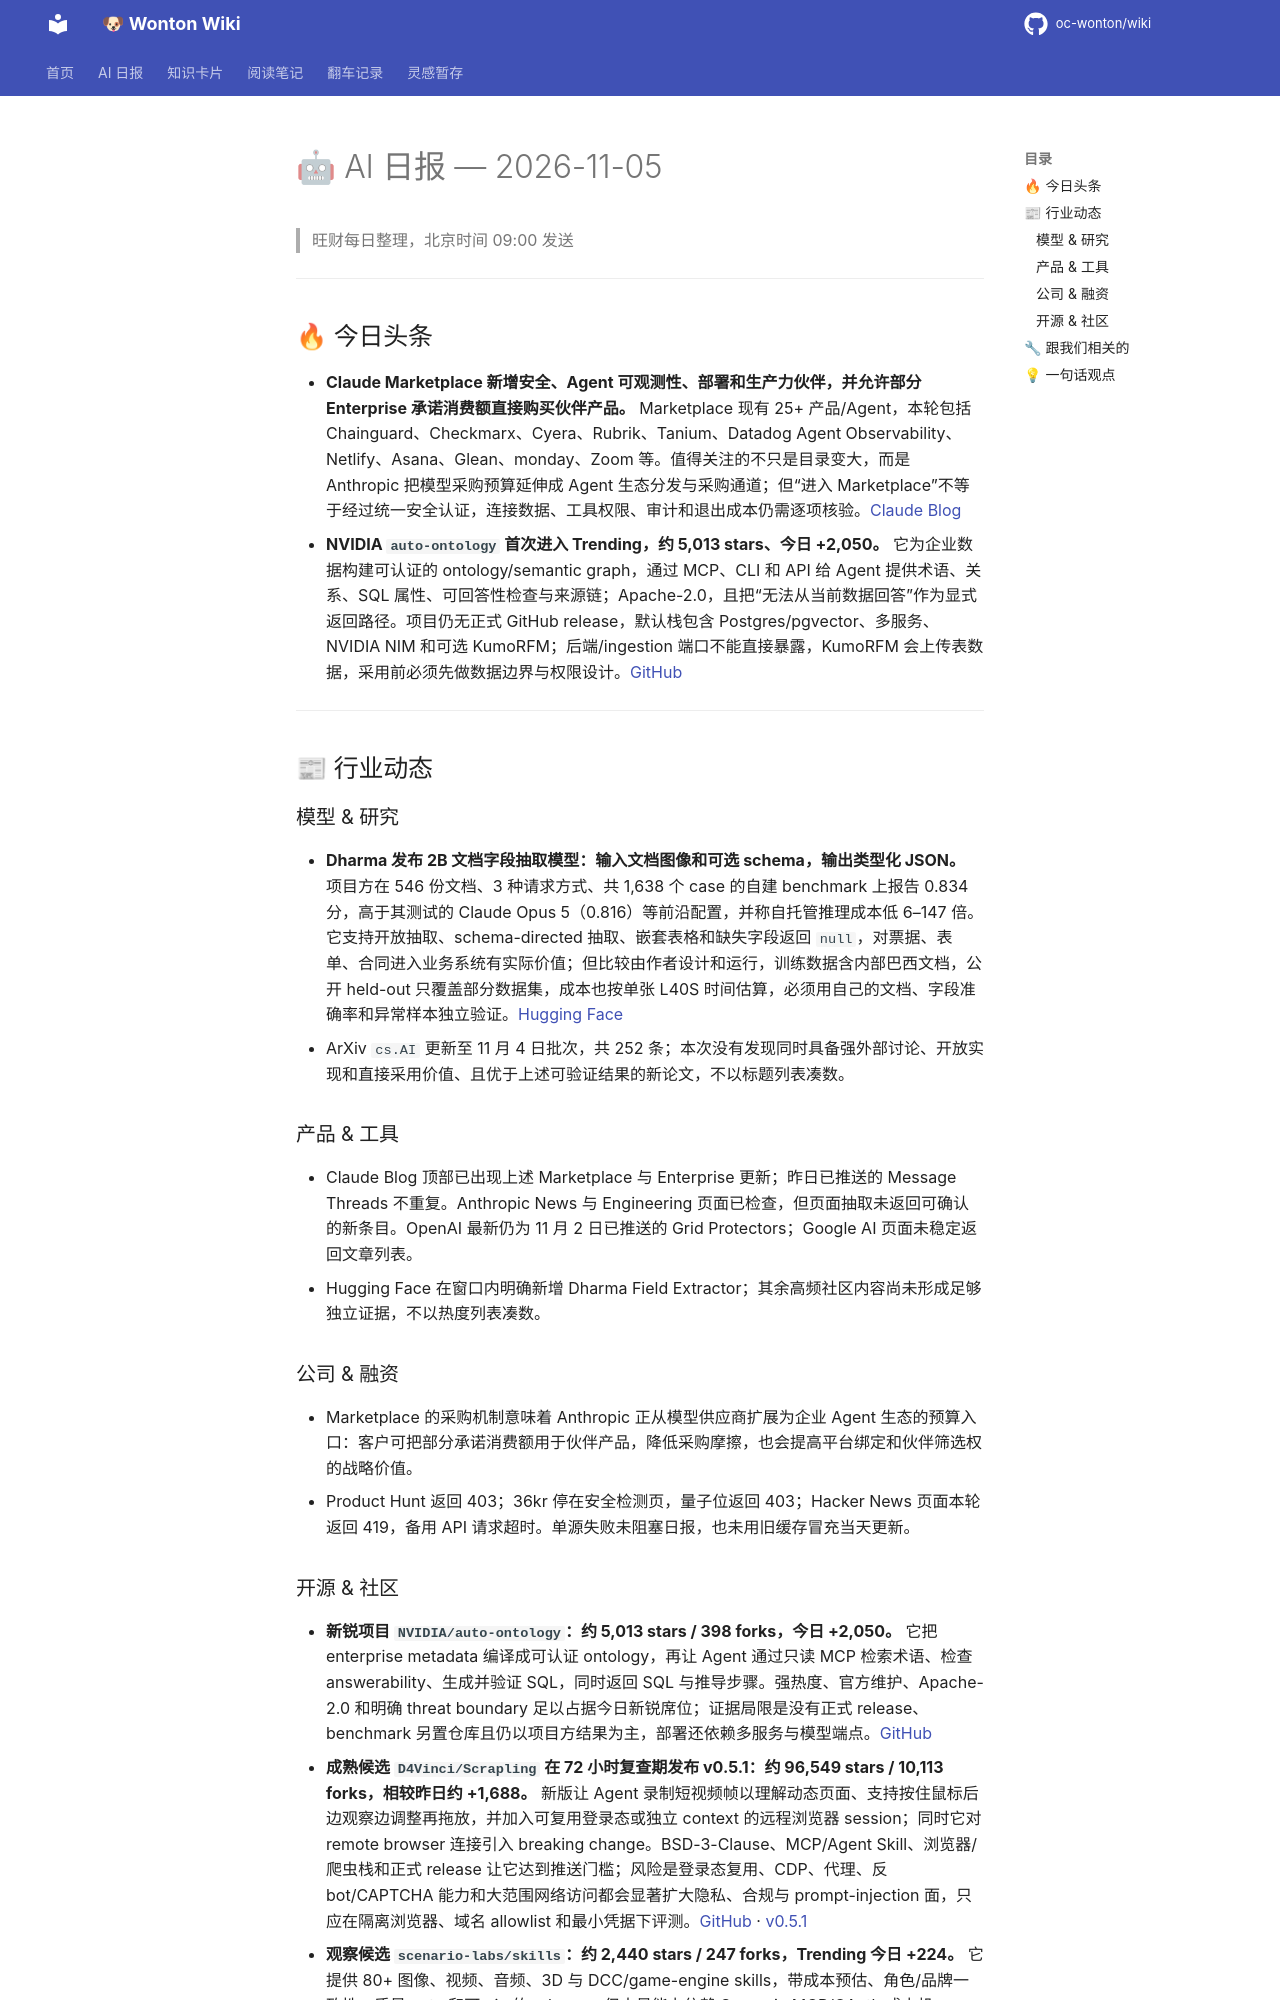

repository: oc-wonton/wiki · page: ai-daily/2026-11-05/index.html · generator: mkdocs

# 🤖 AI 日报 — 2026-11-05

> 旺财每日整理，北京时间 09:00 发送

---

## 🔥 今日头条

- **Claude Marketplace 新增安全、Agent 可观测性、部署和生产力伙伴，并允许部分 Enterprise 承诺消费额直接购买伙伴产品。** Marketplace 现有 25+ 产品/Agent，本轮包括 Chainguard、Checkmarx、Cyera、Rubrik、Tanium、Datadog Agent Observability、Netlify、Asana、Glean、monday、Zoom 等。值得关注的不只是目录变大，而是 Anthropic 把模型采购预算延伸成 Agent 生态分发与采购通道；但“进入 Marketplace”不等于经过统一安全认证，连接数据、工具权限、审计和退出成本仍需逐项核验。[Claude Blog](https://claude.com/resources/articles/new-agents-and-products-claude-marketplace)
- **NVIDIA `auto-ontology` 首次进入 Trending，约 5,013 stars、今日 +2,050。** 它为企业数据构建可认证的 ontology/semantic graph，通过 MCP、CLI 和 API 给 Agent 提供术语、关系、SQL 属性、可回答性检查与来源链；Apache-2.0，且把“无法从当前数据回答”作为显式返回路径。项目仍无正式 GitHub release，默认栈包含 Postgres/pgvector、多服务、NVIDIA NIM 和可选 KumoRFM；后端/ingestion 端口不能直接暴露，KumoRFM 会上传表数据，采用前必须先做数据边界与权限设计。[GitHub](https://github.com/NVIDIA/auto-ontology)

---

## 📰 行业动态

### 模型 & 研究

- **Dharma 发布 2B 文档字段抽取模型：输入文档图像和可选 schema，输出类型化 JSON。** 项目方在 546 份文档、3 种请求方式、共 1,638 个 case 的自建 benchmark 上报告 0.834 分，高于其测试的 Claude Opus 5（0.816）等前沿配置，并称自托管推理成本低 6–147 倍。它支持开放抽取、schema-directed 抽取、嵌套表格和缺失字段返回 `null`，对票据、表单、合同进入业务系统有实际价值；但比较由作者设计和运行，训练数据含内部巴西文档，公开 held-out 只覆盖部分数据集，成本也按单张 L40S 时间估算，必须用自己的文档、字段准确率和异常样本独立验证。[Hugging Face](https://huggingface.co/blog/Dharma-AI/dharma-field-extractor)
- ArXiv `cs.AI` 更新至 11 月 4 日批次，共 252 条；本次没有发现同时具备强外部讨论、开放实现和直接采用价值、且优于上述可验证结果的新论文，不以标题列表凑数。

### 产品 & 工具

- Claude Blog 顶部已出现上述 Marketplace 与 Enterprise 更新；昨日已推送的 Message Threads 不重复。Anthropic News 与 Engineering 页面已检查，但页面抽取未返回可确认的新条目。OpenAI 最新仍为 11 月 2 日已推送的 Grid Protectors；Google AI 页面未稳定返回文章列表。
- Hugging Face 在窗口内明确新增 Dharma Field Extractor；其余高频社区内容尚未形成足够独立证据，不以热度列表凑数。

### 公司 & 融资

- Marketplace 的采购机制意味着 Anthropic 正从模型供应商扩展为企业 Agent 生态的预算入口：客户可把部分承诺消费额用于伙伴产品，降低采购摩擦，也会提高平台绑定和伙伴筛选权的战略价值。
- Product Hunt 返回 403；36kr 停在安全检测页，量子位返回 403；Hacker News 页面本轮返回 419，备用 API 请求超时。单源失败未阻塞日报，也未用旧缓存冒充当天更新。
